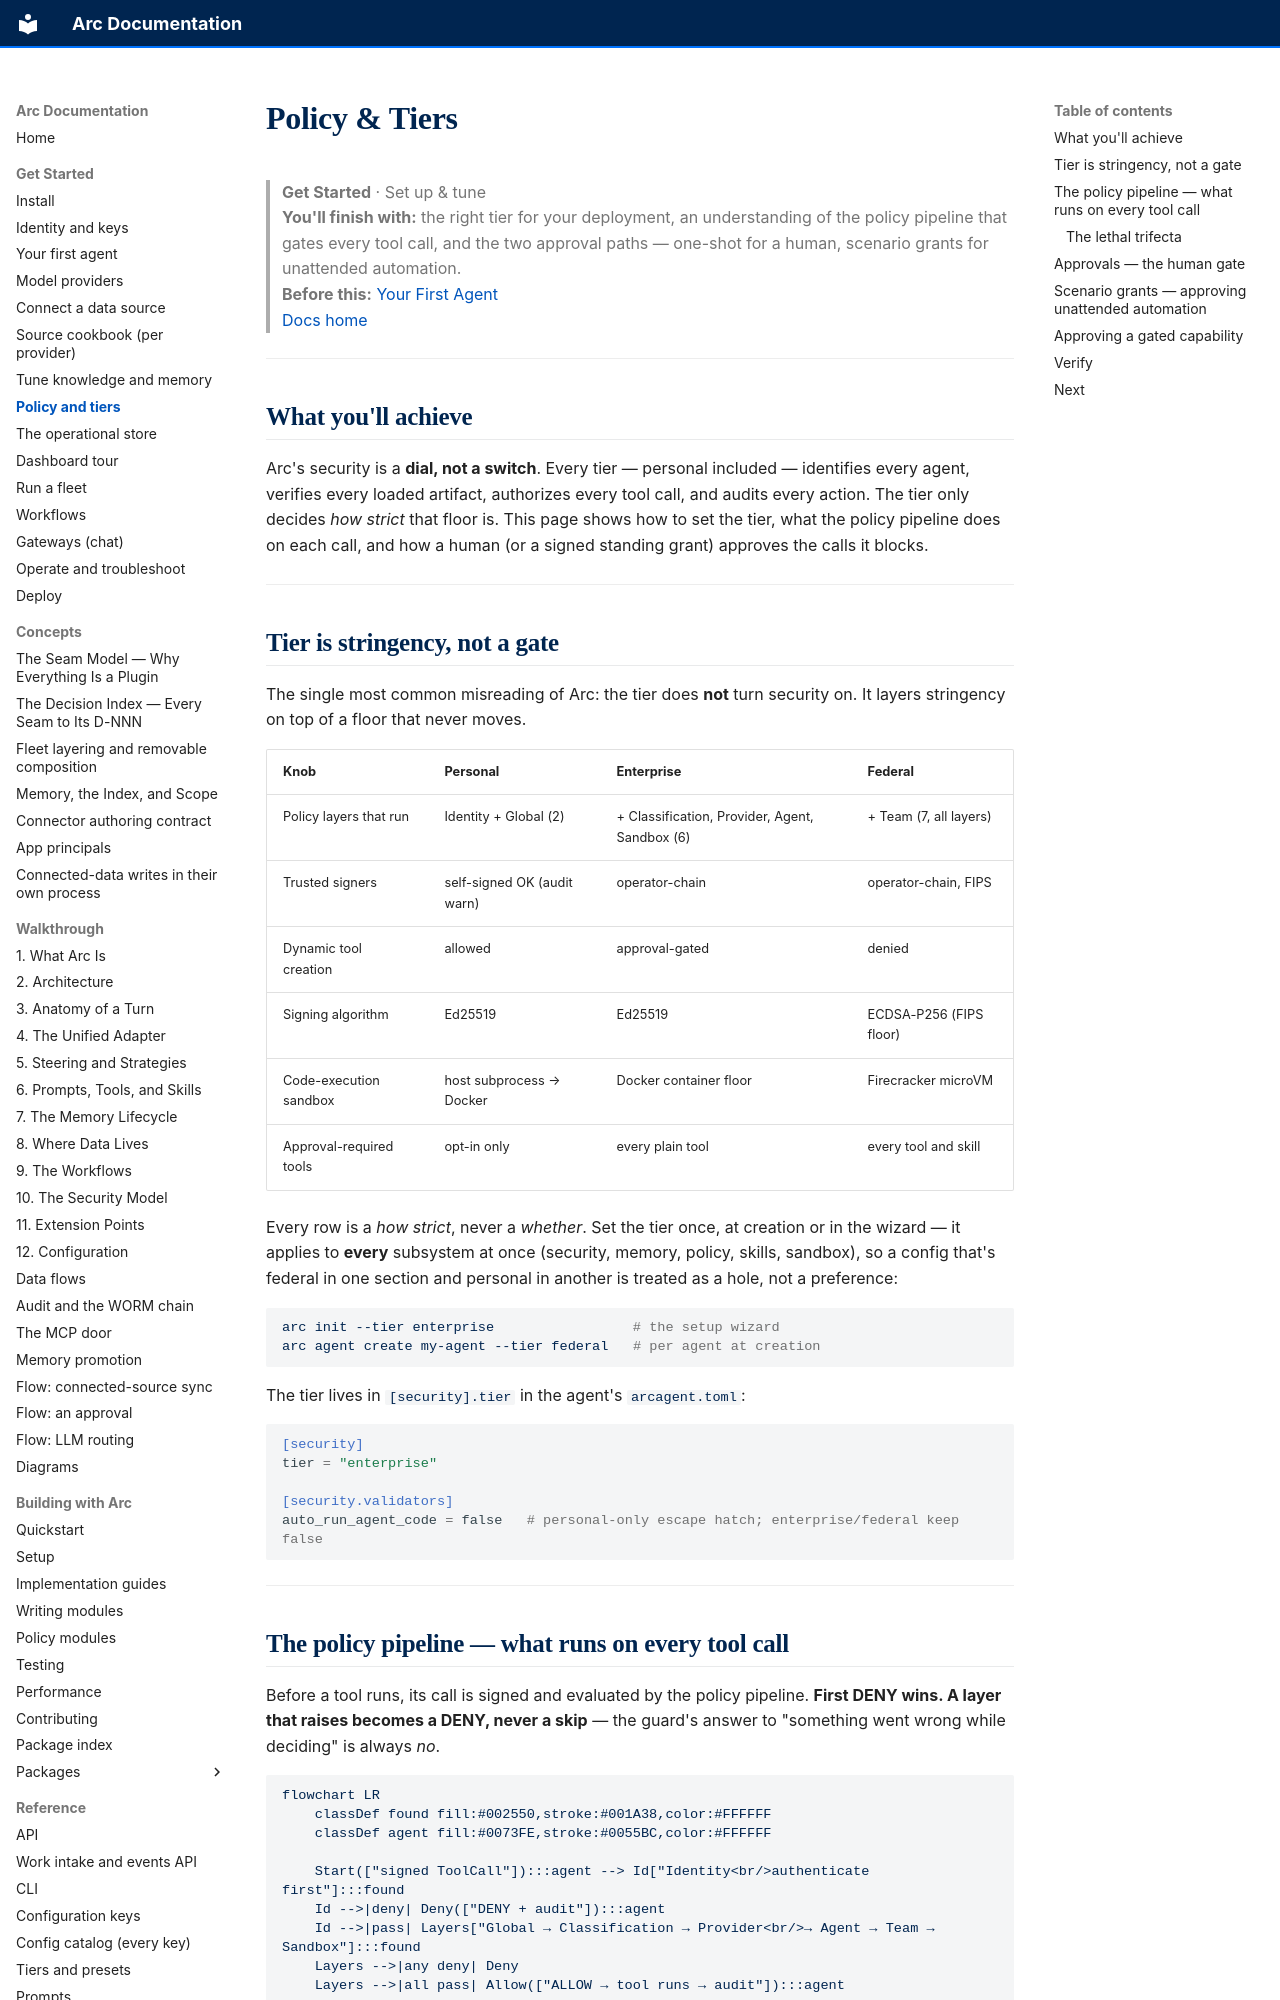

repository: joshuamschultz/Arc · page: get-started/policy-and-tiers/index.html · generator: mkdocs

# Policy & Tiers

> **Get Started**  ·  Set up & tune  
> **You'll finish with:** the right tier for your deployment, an understanding of the policy pipeline that gates every tool call, and the two approval paths — one-shot for a human, scenario grants for unattended automation.  
> **Before this:** [Your First Agent](first-agent.md)  
> [Docs home](../README.md)

---

## What you'll achieve

Arc's security is a **dial, not a switch**. Every tier — personal included —
identifies every agent, verifies every loaded artifact, authorizes every tool
call, and audits every action. The tier only decides *how strict* that floor is.
This page shows how to set the tier, what the policy pipeline does on each call,
and how a human (or a signed standing grant) approves the calls it blocks.

---

## Tier is stringency, not a gate

The single most common misreading of Arc: the tier does **not** turn security
on. It layers stringency on top of a floor that never moves.

| Knob | Personal | Enterprise | Federal |
|---|---|---|---|
| Policy layers that run | Identity + Global (2) | + Classification, Provider, Agent, Sandbox (6) | + Team (7, all layers) |
| Trusted signers | self-signed OK (audit warn) | operator-chain | operator-chain, FIPS |
| Dynamic tool creation | allowed | approval-gated | denied |
| Signing algorithm | Ed25519 | Ed25519 | ECDSA-P256 (FIPS floor) |
| Code-execution sandbox | host subprocess → Docker | Docker container floor | Firecracker microVM |
| Approval-required tools | opt-in only | every plain tool | every tool and skill |

Every row is a *how strict*, never a *whether*. Set the tier once, at creation or
in the wizard — it applies to **every** subsystem at once (security, memory,
policy, skills, sandbox), so a config that's federal in one section and personal
in another is treated as a hole, not a preference:

```bash
arc init --tier enterprise                 # the setup wizard
arc agent create my-agent --tier federal   # per agent at creation
```

The tier lives in `[security].tier` in the agent's `arcagent.toml`:

```toml
[security]
tier = "enterprise"

[security.validators]
auto_run_agent_code = false   # personal-only escape hatch; enterprise/federal keep false
```

---
